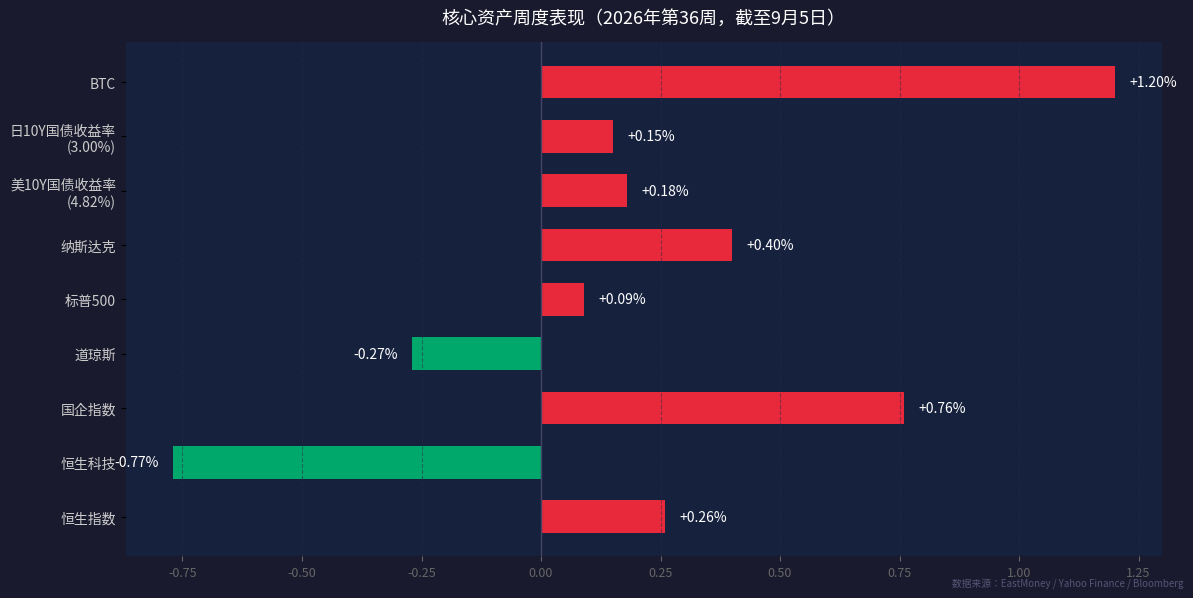

Source code (Python): (Note: this script raises an exception after producing the figure.)
#!/usr/bin/env python3
# -*- coding: utf-8 -*-
"""
核心资产行情卡片 - 2026-09-06 周日下午 新周展望
显示本周（2026-08-31 至 2026-09-05）核心资产周度收益
"""

import matplotlib
matplotlib.use('Agg')
import matplotlib.pyplot as plt
import matplotlib.font_manager as fm
import numpy as np
import os

# ── 中文字体 ──────────────────────────────────────────────
font_paths = [
    '/System/Library/Fonts/STHeiti Medium.ttc',
    '/System/Library/Fonts/PingFang.ttc',
    '/System/Library/Fonts/Supplemental/Arial Unicode.ttf',
]
prop = None
for fp in font_paths:
    if os.path.exists(fp):
        prop = fm.FontProperties(fname=fp)
        plt.rcParams['font.family'] = prop.get_name()
        break

# ── 数据（周度累计涨跌幅，截至 2026-09-05） ──────────────
assets = [
    '恒生指数',
    '恒生科技',
    '国企指数',
    '道琼斯',
    '标普500',
    '纳斯达克',
    '美10Y国债收益率\n(4.82%)',
    '日10Y国债收益率\n(3.00%)',
    'BTC',
]
changes = [
    0.26,    # 恒生  +0.26%
    -0.77,   # 恒科  -0.77%
    0.76,    # 国企  +0.76%
    -0.27,   # 道指  -0.27%
    0.09,    # 标普  +0.09%
    0.40,    # 纳指  +0.40%
    0.18,    # 美债收益率（周变化 bps 折算示意）
    0.15,    # 日债收益率
    1.20,    # BTC 周涨幅（示意）
]

# ── 颜色：上涨红，下跌绿 ──────────────────────────────────
colors = ['#E8293B' if c >= 0 else '#00A86B' for c in changes]

# ── 绘图 ──────────────────────────────────────────────────
fig, ax = plt.subplots(figsize=(12, 6))
fig.patch.set_facecolor('#1A1A2E')
ax.set_facecolor('#16213E')

y_pos = np.arange(len(assets))
bars = ax.barh(y_pos, changes, color=colors, height=0.6, edgecolor='none')

# 数值标签
for bar, val in zip(bars, changes):
    label = f'+{val:.2f}%' if val >= 0 else f'{val:.2f}%'
    x_offset = 0.03 if val >= 0 else -0.03
    ha = 'left' if val >= 0 else 'right'
    ax.text(bar.get_x() + bar.get_width() + x_offset,
            bar.get_y() + bar.get_height() / 2,
            label, va='center', ha=ha,
            color='white', fontsize=10,
            fontproperties=prop)

ax.set_yticks(y_pos)
ax.set_yticklabels(assets, fontsize=10, color='#CCCCCC',
                   fontproperties=prop)
ax.tick_params(axis='x', colors='#666666', labelsize=9)
ax.axvline(0, color='#444466', linewidth=1)
ax.spines[:].set_visible(False)
ax.grid(axis='x', color='#2A2A4A', linestyle='--', alpha=0.5)

# 标题
title_kw = dict(fontproperties=prop) if prop else {}
ax.set_title('核心资产周度表现（2026年第36周，截至9月5日）',
             color='white', fontsize=13, pad=14, **title_kw)

fig.text(0.99, 0.01, '数据来源：EastMoney / Yahoo Finance / Bloomberg',
         ha='right', va='bottom', color='#555577', fontsize=7,
         fontproperties=prop)

plt.tight_layout()

out_dir = os.path.join(os.path.dirname(__file__), '..', 'images', 'charts')
os.makedirs(out_dir, exist_ok=True)
out_path = os.path.join(out_dir, '2026-09-06-evening-weekly.png')
plt.savefig(out_path, dpi=150, bbox_inches='tight',
            facecolor=fig.get_facecolor())
print(f'[OK] 图表已保存：{out_path}')
